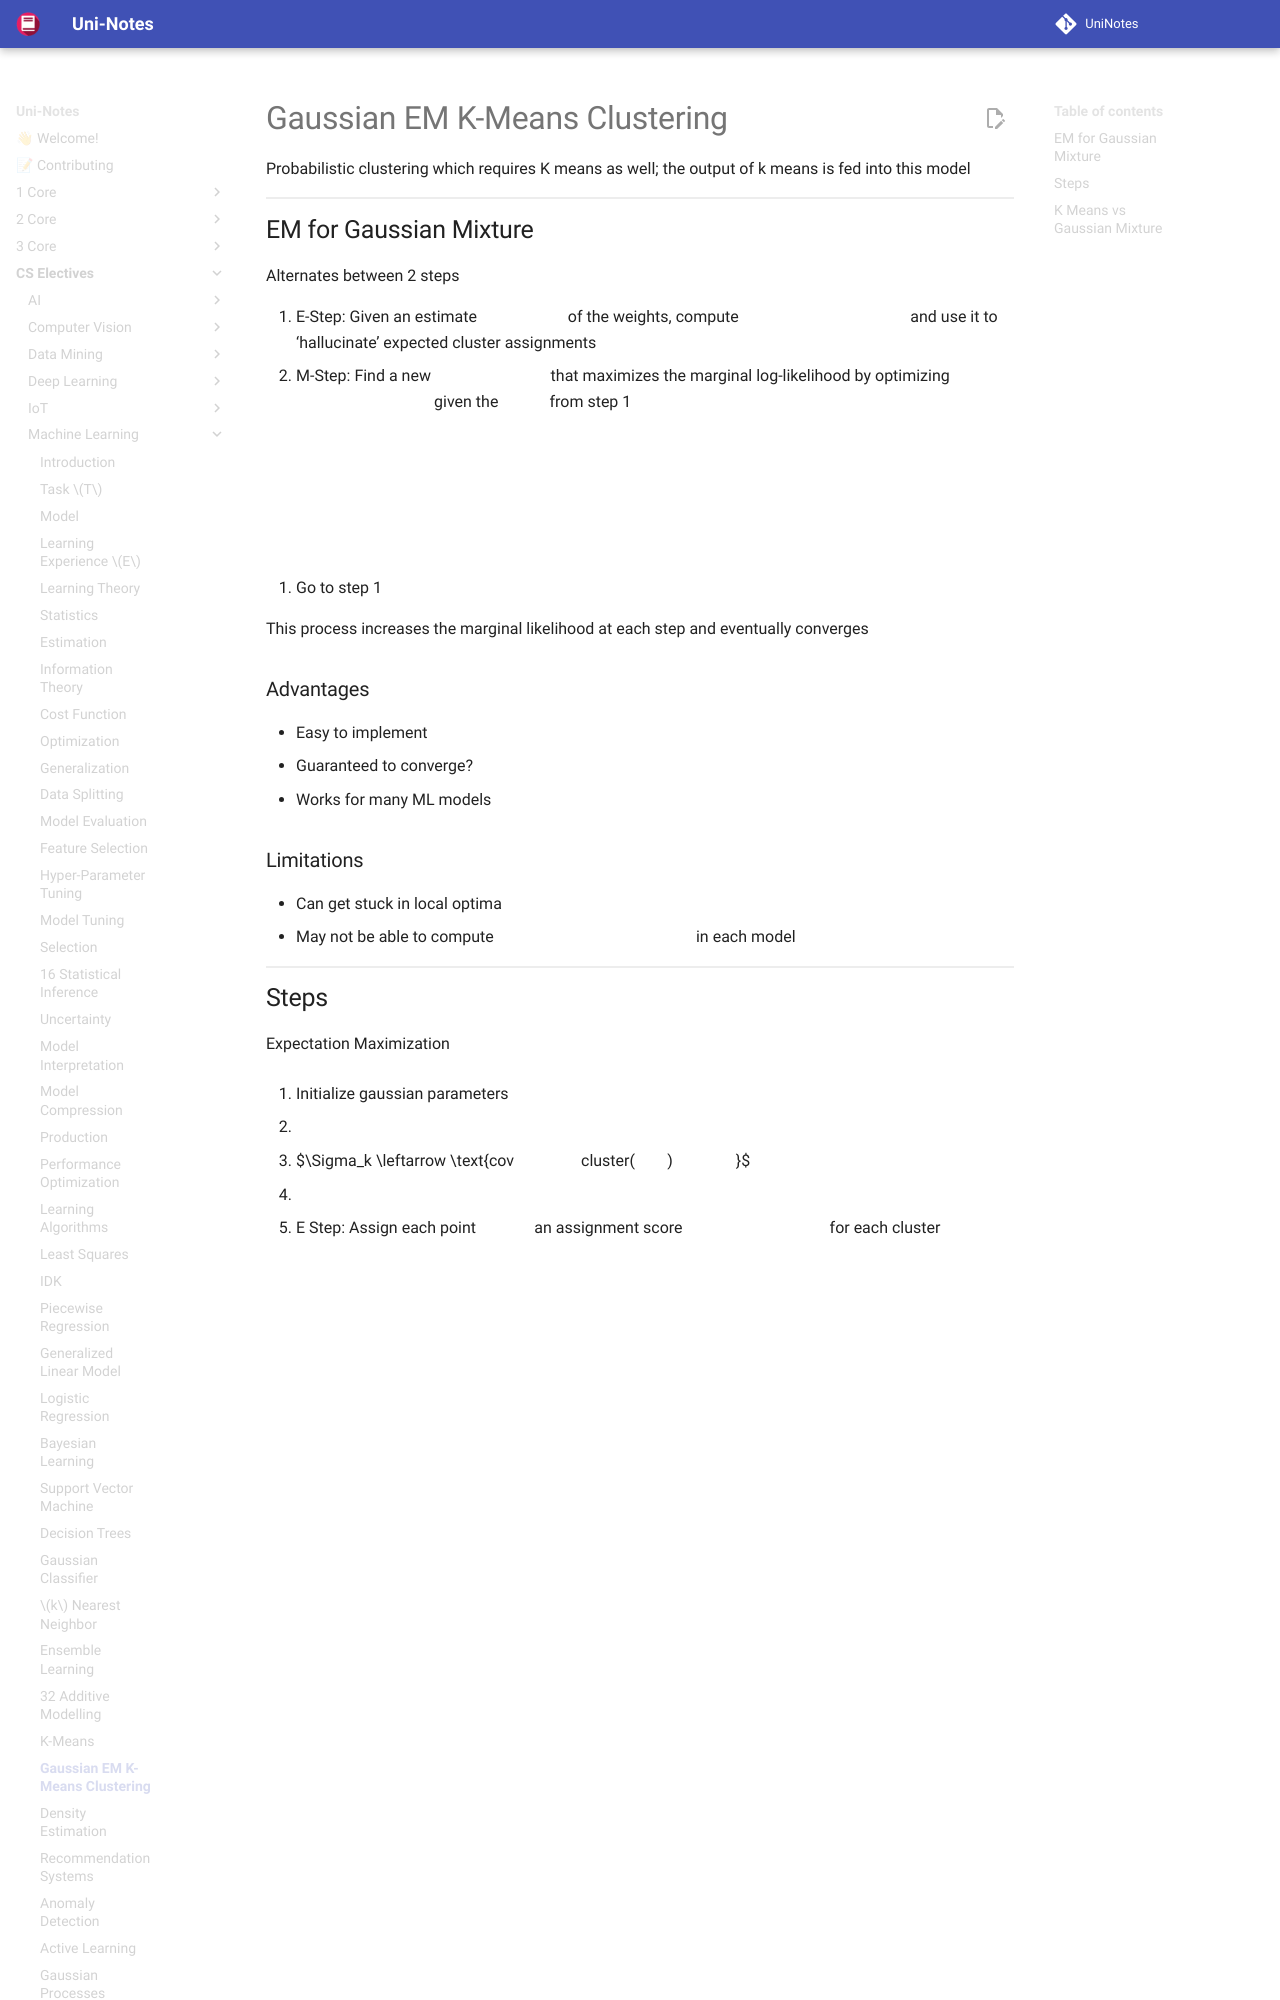

repository: uni-notes/uni-notes · page: CS_Electives/Machine_Learning/33_Gaussian_Mixture_Clustering/index.html · generator: mkdocs

# Gaussian EM K-Means Clustering

Probabilistic clustering which requires K means as well; the output of k means is fed into this model

## EM for Gaussian Mixture

Alternates between 2 steps

1. E-Step: Given an estimate $\theta_e$ of the weights, compute $P_\theta(y \vert x_i)$ and use it to ‘hallucinate’ expected cluster assignments $z_i$
2. M-Step: Find a new $\theta_{e+1}$ that maximizes the marginal log-likelihood by optimizing $P_\theta(x_i, z_i)$ given the $z_i$ from step 1

$$
\begin{aligned}
\theta_{e+1}
&= \arg \max_\theta \sum_{i=1}^n \mathbb E_{z_i \sim P_{\theta_e} (y \vert x_i)} \log P_\theta(x_i, z_i) \\
&= \arg \max_\theta \sum_{i=1}^n \sum_{c=1}^C P_{\theta_e}(y=c \vert x_i) \log P_\theta(x_i, y=k)
\end{aligned}
$$

$$
\begin{aligned}
P_\theta(y=c \vert x)
&= \dfrac{P_\theta (y=c, x)}{P_\theta(x)} \\
&= \dfrac{P_\theta (y=c) P_\theta (x \vert y=c)}{
\sum_{c=1}^C P_\theta (y=c) P_\theta (x \vert y=k)
}
\end{aligned}
$$

3. Go to step 1

This process increases the marginal likelihood at each step and eventually converges

### Advantages

- Easy to implement
- Guaranteed to converge?
- Works for many ML models

### Limitations

- Can get stuck in local optima
- May not be able to compute $P_{\theta_e} (y \vert x_i)$ in each model
